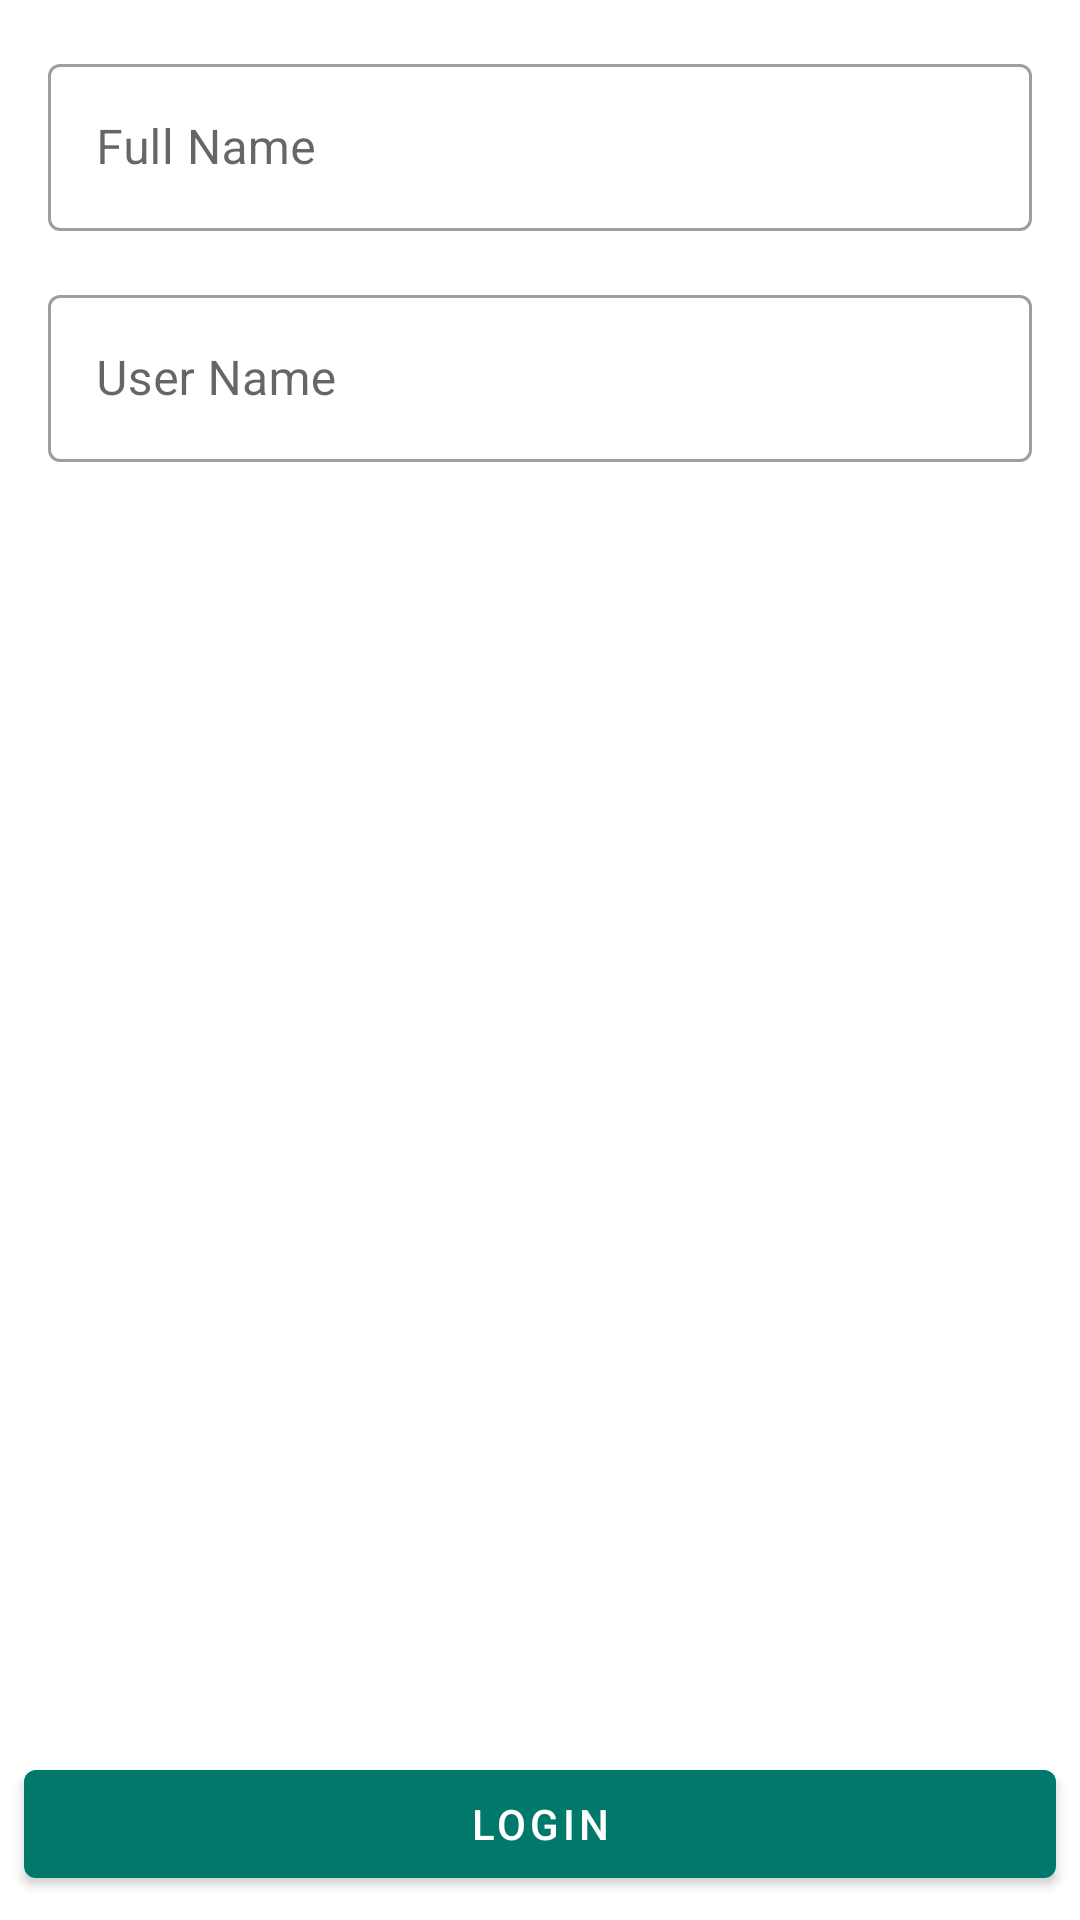

The Android layout XML behind this screen, and the referenced resources:
<!-- AndroidManifest.xml: application theme Theme.ToDoNotesFinal -->
<!-- res/layout/activity_login.xml -->
<?xml version="1.0" encoding="utf-8"?>
<androidx.constraintlayout.widget.ConstraintLayout xmlns:android="http://schemas.android.com/apk/res/android"
    xmlns:app="http://schemas.android.com/apk/res-auto"
    xmlns:tools="http://schemas.android.com/tools"
    android:layout_width="match_parent"
    android:layout_height="match_parent"
    tools:context=".activity.LoginActivity">

    <com.google.android.material.textfield.TextInputLayout
        android:id="@+id/textInputLayout1"
        style="@style/Widget.MaterialComponents.TextInputLayout.OutlinedBox"
        android:layout_width="match_parent"
        android:layout_height="wrap_content"
        android:layout_marginStart="16dp"
        android:layout_marginTop="16dp"
        android:layout_marginEnd="16dp"
        android:hint="Full Name"
        app:layout_constraintEnd_toEndOf="parent"
        app:layout_constraintStart_toStartOf="parent"
        app:layout_constraintTop_toTopOf="parent">

        <com.google.android.material.textfield.TextInputEditText
            android:id="@+id/editTextFullName"
            android:layout_width="match_parent"
            android:layout_height="wrap_content" />

    </com.google.android.material.textfield.TextInputLayout>

    <com.google.android.material.textfield.TextInputLayout
        style="@style/Widget.MaterialComponents.TextInputLayout.OutlinedBox"
        android:layout_width="match_parent"
        android:layout_height="wrap_content"
        android:layout_margin="16dp"
        android:layout_marginTop="16dp"
        android:hint="User Name"
        app:layout_constraintEnd_toEndOf="@+id/textInputLayout1"
        app:layout_constraintStart_toStartOf="parent"
        app:layout_constraintTop_toBottomOf="@+id/textInputLayout1">

        <com.google.android.material.textfield.TextInputEditText
            android:layout_width="match_parent"
            android:layout_height="wrap_content"
            android:id="@+id/editTextUserName" />

    </com.google.android.material.textfield.TextInputLayout>

    <com.google.android.material.button.MaterialButton
        android:id="@+id/buttonLogin"
        android:layout_width="match_parent"
        android:layout_height="wrap_content"
        android:layout_marginStart="8dp"
        android:layout_marginEnd="8dp"
        android:layout_marginBottom="8dp"
        android:text="Login"
        app:layout_constraintBottom_toBottomOf="parent"
        app:layout_constraintEnd_toEndOf="parent"
        app:layout_constraintStart_toStartOf="parent" />

</androidx.constraintlayout.widget.ConstraintLayout>
<!-- resources referenced by this layout -->
<resources>
  <style name="Theme.ToDoNotesFinal" parent="Theme.MaterialComponents.DayNight.DarkActionBar">
          
          <item name="colorPrimary">@color/blue</item>
          <item name="colorPrimaryVariant">@color/dark_blue</item>
          <item name="colorOnPrimary">@color/white</item>
          
          <item name="colorSecondary">@color/teal_200</item>
          <item name="colorSecondaryVariant">@color/teal_700</item>
          <item name="colorOnSecondary">@color/black</item>
          
          <item name="android:statusBarColor" tools:targetApi="l">?attr/colorPrimaryVariant</item>
          
      </style>
  <color name="blue">#00796b</color>
  <color name="dark_blue">#004c40</color>
  <color name="white">#FFFFFFFF</color>
  <color name="teal_200">#FF03DAC5</color>
  <color name="teal_700">#FF018786</color>
  <color name="black">#FF000000</color>
</resources>
